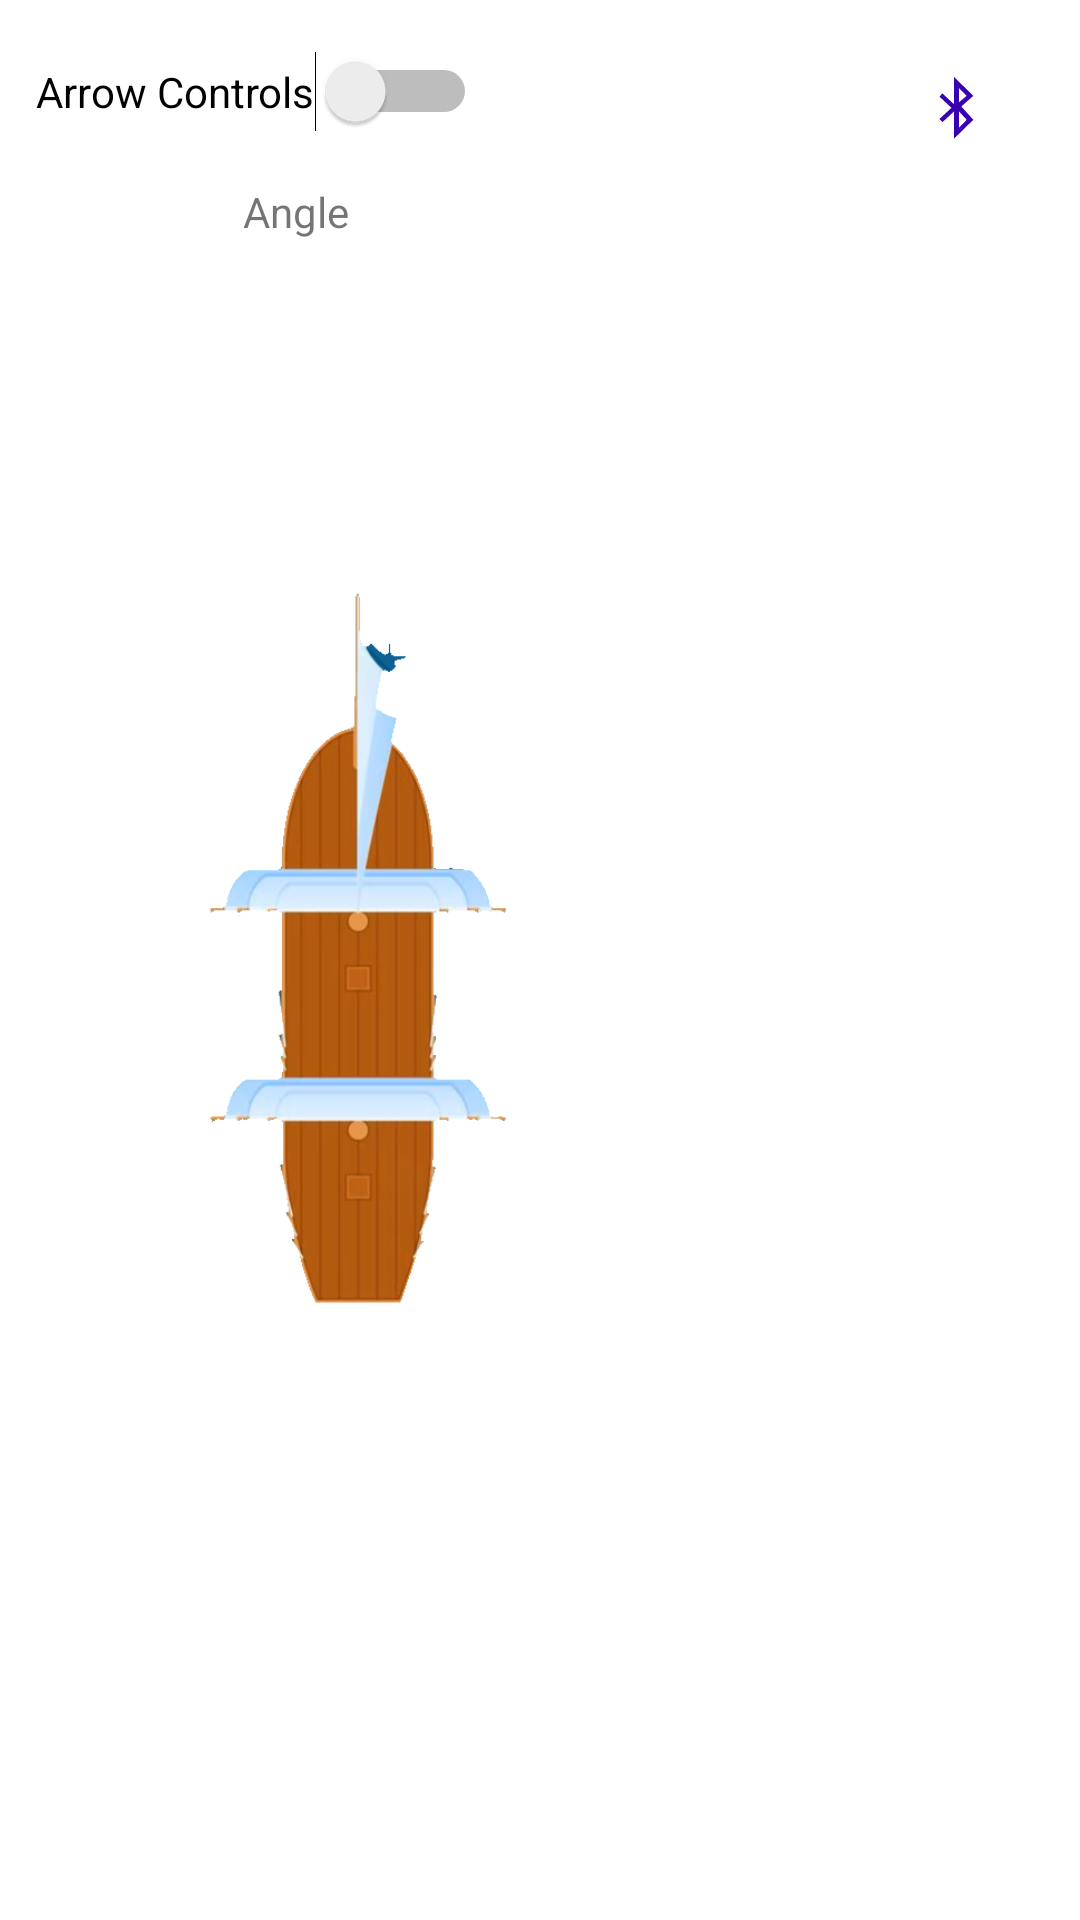

This screen was rendered from an Android layout file. Write that file and the resources it references.
<!-- AndroidManifest.xml: application theme Theme.375Project -->
<!-- res/layout/activity_main.xml -->
<?xml version="1.0" encoding="utf-8"?>
<RelativeLayout xmlns:android="http://schemas.android.com/apk/res/android"
    xmlns:app="http://schemas.android.com/apk/res-auto"
    android:orientation="vertical"
    android:layout_width="match_parent"
    android:layout_height="match_parent">

    <ImageView
        android:id="@+id/Water"
        android:layout_width="wrap_content"
        android:layout_height="match_parent"
        android:rotation="180"
        android:scaleType="centerCrop"
        android:src="@drawable/water" />

    <ImageView
        android:id="@+id/boat"
        android:layout_width="155dp"
        android:layout_height="344dp"
        android:layout_alignParentStart="true"
        android:layout_alignParentTop="true"
        android:layout_alignParentEnd="true"
        android:layout_alignParentBottom="true"
        android:layout_centerVertical="true"
        android:layout_marginStart="68dp"
        android:layout_marginTop="189dp"
        android:layout_marginEnd="188dp"
        android:layout_marginBottom="198dp"
        android:foregroundGravity="center"
        android:src="@drawable/boatforapp" />

    <Switch
        android:id="@+id/switch1"
        android:layout_width="wrap_content"
        android:layout_height="wrap_content"
        android:layout_alignParentStart="true"
        android:layout_alignParentTop="true"
        android:layout_marginStart="12dp"
        android:layout_marginTop="17dp"
        android:backgroundTint="@color/black"
        android:text="Arrow Controls" />

    <ImageButton
        android:id="@+id/imageButton"
        android:layout_width="50dp"
        android:layout_height="50dp"
        android:layout_alignParentTop="true"
        android:layout_alignParentEnd="true"
        android:layout_marginTop="11dp"
        android:layout_marginEnd="16dp"
        android:background=""
        app:tint="@color/purple_700"
        app:srcCompat="@android:drawable/stat_sys_data_bluetooth" />

    <TextView
        android:id="@+id/angelShower"
        android:layout_width="250dp"
        android:layout_height="30dp"
        android:layout_alignParentStart="true"
        android:layout_alignParentTop="true"
        android:layout_alignParentEnd="true"
        android:layout_marginStart="81dp"
        android:layout_marginTop="61dp"
        android:layout_marginEnd="80dp"
        android:text="Angle" />

</RelativeLayout>
<!-- resources referenced by this layout -->
<resources>
  <!-- drawable boatforapp: png bitmap (drawable, 158270 bytes) -->
  <style name="Theme.375Project" parent="Theme.MaterialComponents.DayNight.DarkActionBar">
          
          <item name="colorPrimary">@color/purple_500</item>
          <item name="colorPrimaryVariant">@color/purple_700</item>
          <item name="colorOnPrimary">@color/white</item>
          
          <item name="colorSecondary">@color/teal_200</item>
          <item name="colorSecondaryVariant">@color/teal_700</item>
          <item name="colorOnSecondary">@color/black</item>
          
          <item name="android:statusBarColor">?attr/colorPrimaryVariant</item>
          
          <item name="android:windowSplashScreenIconBackgroundColor" tools:targetApi="s">@color/black</item>
      </style>
  <!-- not gathered from this repository: default colours our renderer supplied (Android Studio template values) -->
  <color name="purple_500">#FF6200EE</color>
  <color name="purple_700">#FF3700B3</color>
  <color name="teal_200">#FF03DAC5</color>
  <color name="teal_700">#FF018786</color>
  <color name="black">#FF000000</color>
  <color name="white">#FFFFFFFF</color>
</resources>
